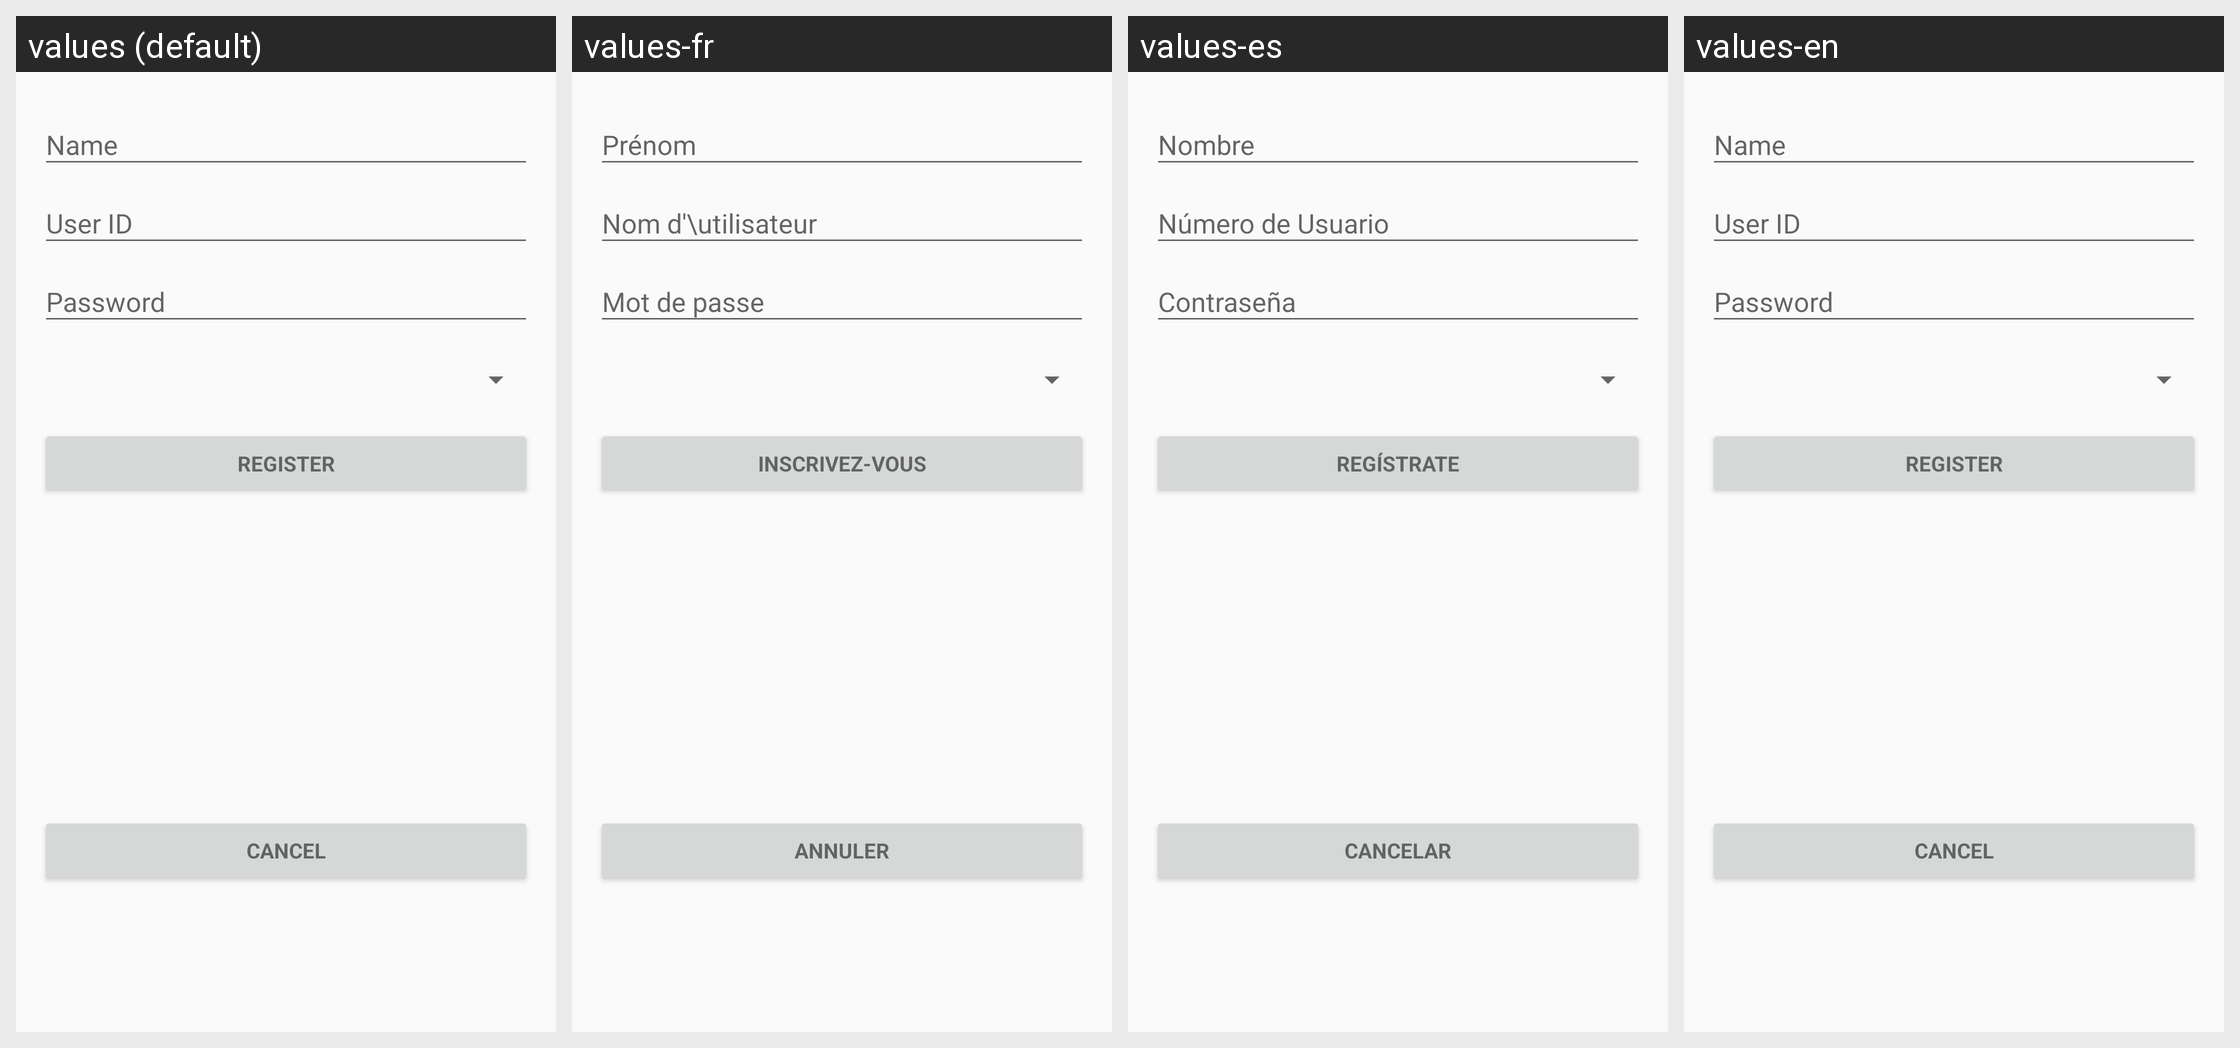

Strings drawn on this Android screen and how each of the app's shown locales translates them:
Android screen res/layout/activity_register.xml rendered under 4 locales, left to right: values (default), values-fr, values-es, values-en. Device: Nexus 5 (rendered at 1080×1920; each locale shown at half size, 540×960, under a caption strip naming it); theme AppTheme.
Strings drawn on this screen, with the default value and each locale's value (text and hints the layout hard-codes, and strings that could not be matched under every locale, appear in the picture but are not listed):

action_register
  values: Register
  values-fr: Inscrivez-vous
  values-es: Regístrate
  values-en: Register

cancel
  values: Cancel
  values-fr: Annuler
  values-es: Cancelar
  values-en: Cancel
